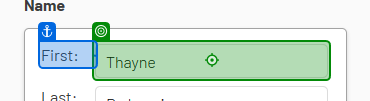
Workflow: DEMO_01_WebDataCapuring

Step 1: type "CurrentRow["first name"].ToString()" into 'First'

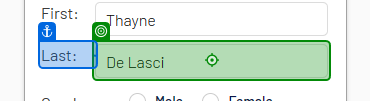
Step 2: type "CurrentRow[1].ToString()" into 'Last'

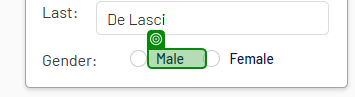
Step 3 [then]: check

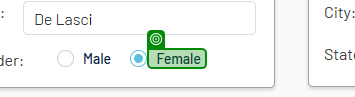
Step 4 [then]: check

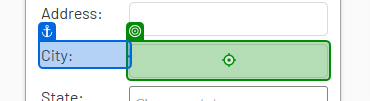
Step 5: type "CurrentRow[1].ToString()" into 'City'

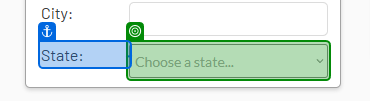
Step 6: select "CurrentRow["state"].ToString()" in 'State'

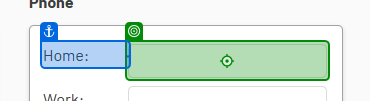
Step 7: type "CurrentRow["home phone"].ToString()" into 'Home'

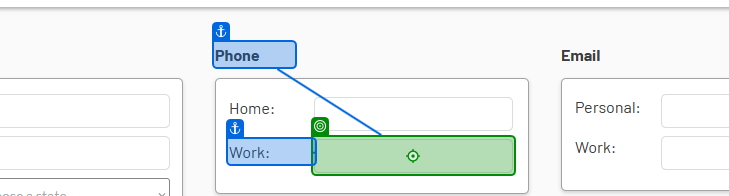
Step 8: type "CurrentRow["work phone"].ToString()" into 'Work'

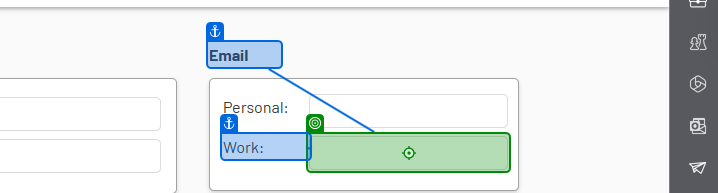
Step 9: type "CurrentRow["work email"].ToString()" into 'Work Email'

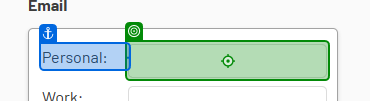
Step 10: type "CurrentRow["personal email"].ToString()" into 'Personal Email'

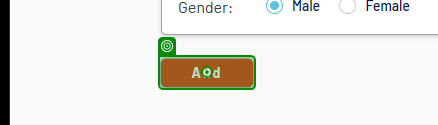
Step 11: click on 'Add'